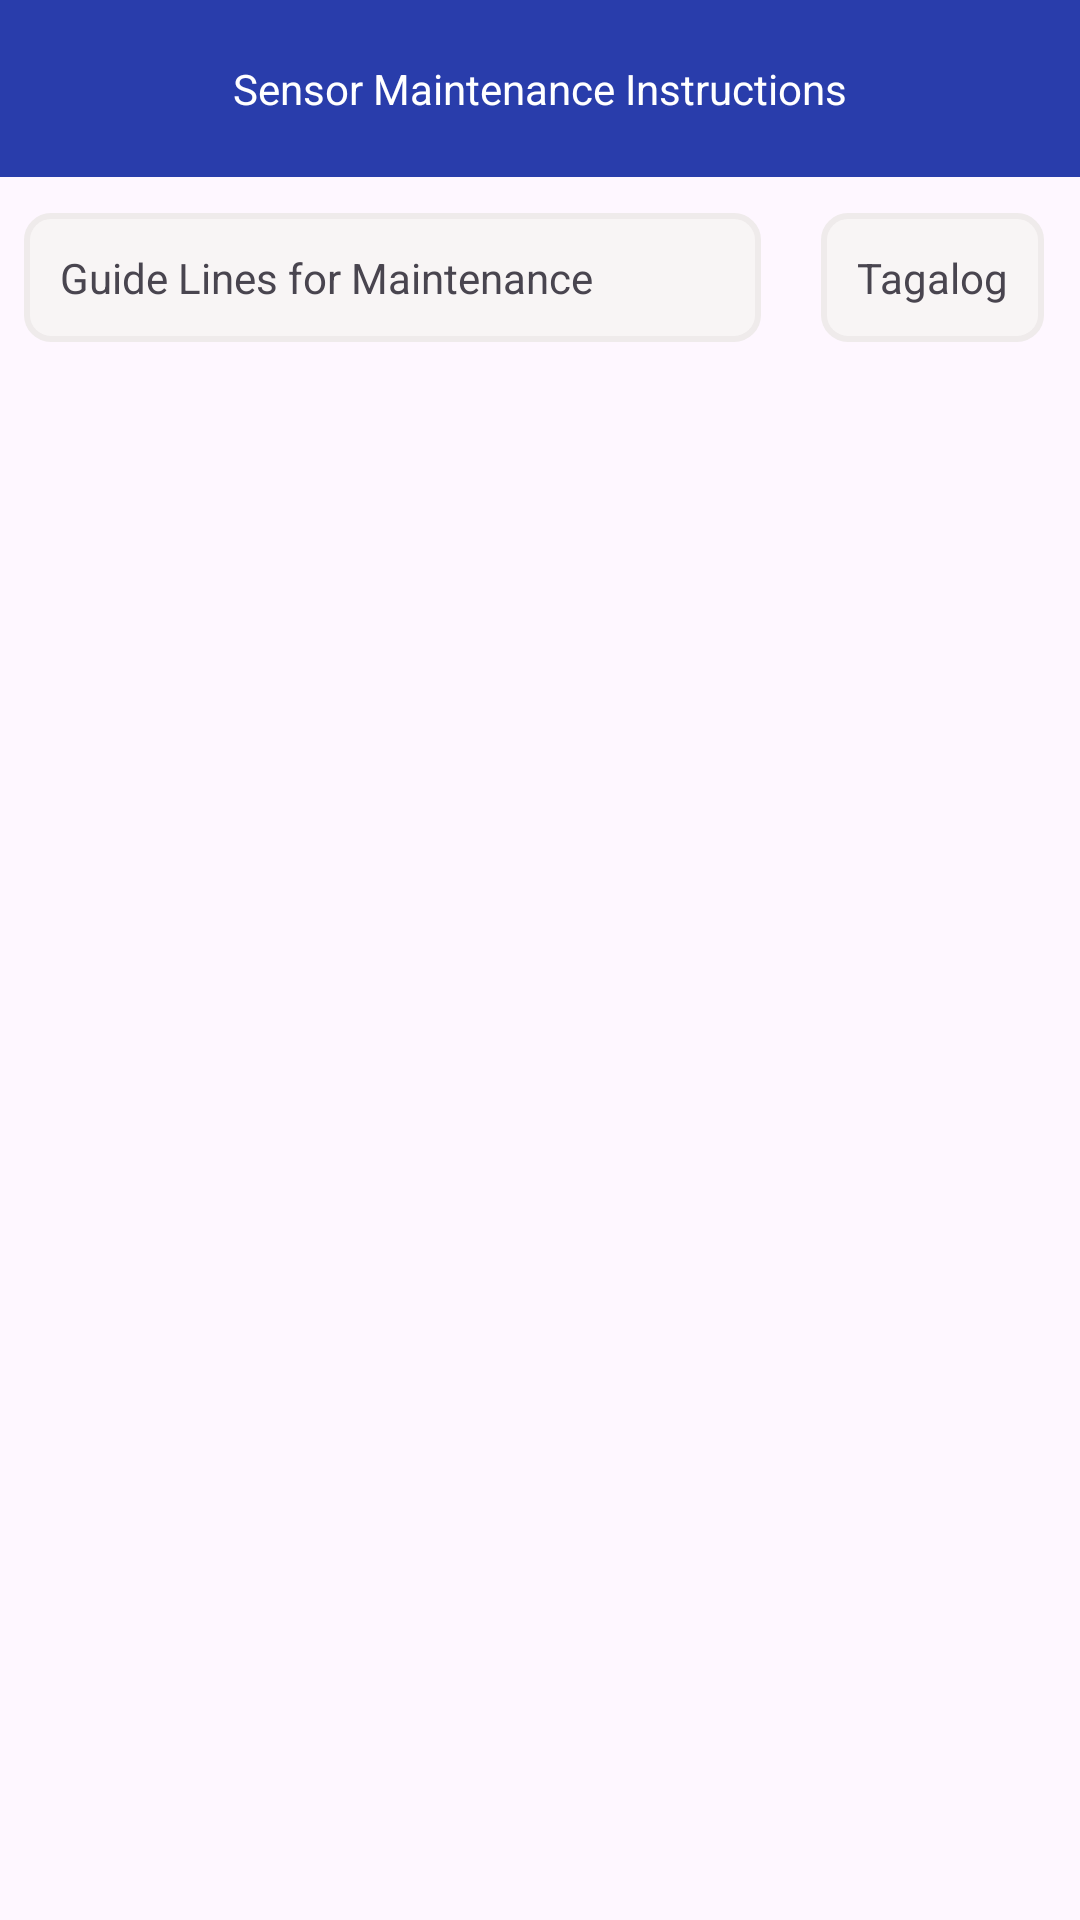

Layout XML and referenced resources for this Android screen:
<!-- AndroidManifest.xml: application theme Theme.SmartAIBasedFireMonitoring -->
<!-- res/layout/fragment_sensor_maintenance_instruction.xml -->
<?xml version="1.0" encoding="utf-8"?>
<LinearLayout xmlns:android="http://schemas.android.com/apk/res/android"
    xmlns:tools="http://schemas.android.com/tools"
    android:layout_width="match_parent"
    android:layout_height="match_parent"
    android:orientation="vertical"
    tools:context=".Fragments.AdminFragments.SensorMaitenanceInstructionFragment">


    <TextView
        android:id="@+id/textView28"
        android:layout_width="match_parent"
        android:layout_height="wrap_content"
        android:padding="20dp"
        android:gravity="center"
        android:background="#293DAB"
        android:textColor="@color/white"
        android:text="Sensor Maintenance Instructions" />


    <LinearLayout
        android:layout_width="match_parent"
        android:layout_height="wrap_content"
        android:orientation="horizontal">

        <TextView
            android:id="@+id/textView30"
            android:layout_width="wrap_content"
            android:layout_height="wrap_content"
            android:layout_weight="1"
            android:layout_gravity="center"
            android:background="@drawable/edittext_background"
            android:text="Guide Lines for Maintenance"
            android:layout_margin="8dp"/>

        <TextView
            android:id="@+id/translateLanguage"
            android:layout_width="wrap_content"
            android:layout_height="wrap_content"
            android:background="@drawable/edittext_background"
            android:layout_margin="12dp"
            android:layout_gravity="center"
            android:text="Tagalog" />
    </LinearLayout>

    <androidx.recyclerview.widget.RecyclerView
        android:id="@+id/rvInstructions"
        android:layout_width="match_parent"
        android:layout_height="match_parent"
        android:layout_margin="8dp"/>
</LinearLayout>
<!-- resources referenced by this layout -->
<resources>
  <color name="white">#FFFFFFFF</color>
  <!-- drawable edittext_background (drawable) -->
  <?xml version="1.0" encoding="utf-8"?>
  <shape xmlns:android="http://schemas.android.com/apk/res/android"
      android:shape="rectangle">
  
      
      <solid android:color="#F8F5F5" />
  
      
      <stroke
          android:width="2dp"
          android:color="#EFEBEB" />
  
      
      <corners android:radius="8dp" />
  
      
      <padding
          android:left="12dp"
          android:top="12dp"
          android:right="12dp"
          android:bottom="12dp" />
  </shape>
  <style name="Theme.SmartAIBasedFireMonitoring" parent="Base.Theme.SmartAIBasedFireMonitoring" />
  <style name="Base.Theme.SmartAIBasedFireMonitoring" parent="Theme.Material3.DayNight.NoActionBar">
          
          
      </style>
</resources>
